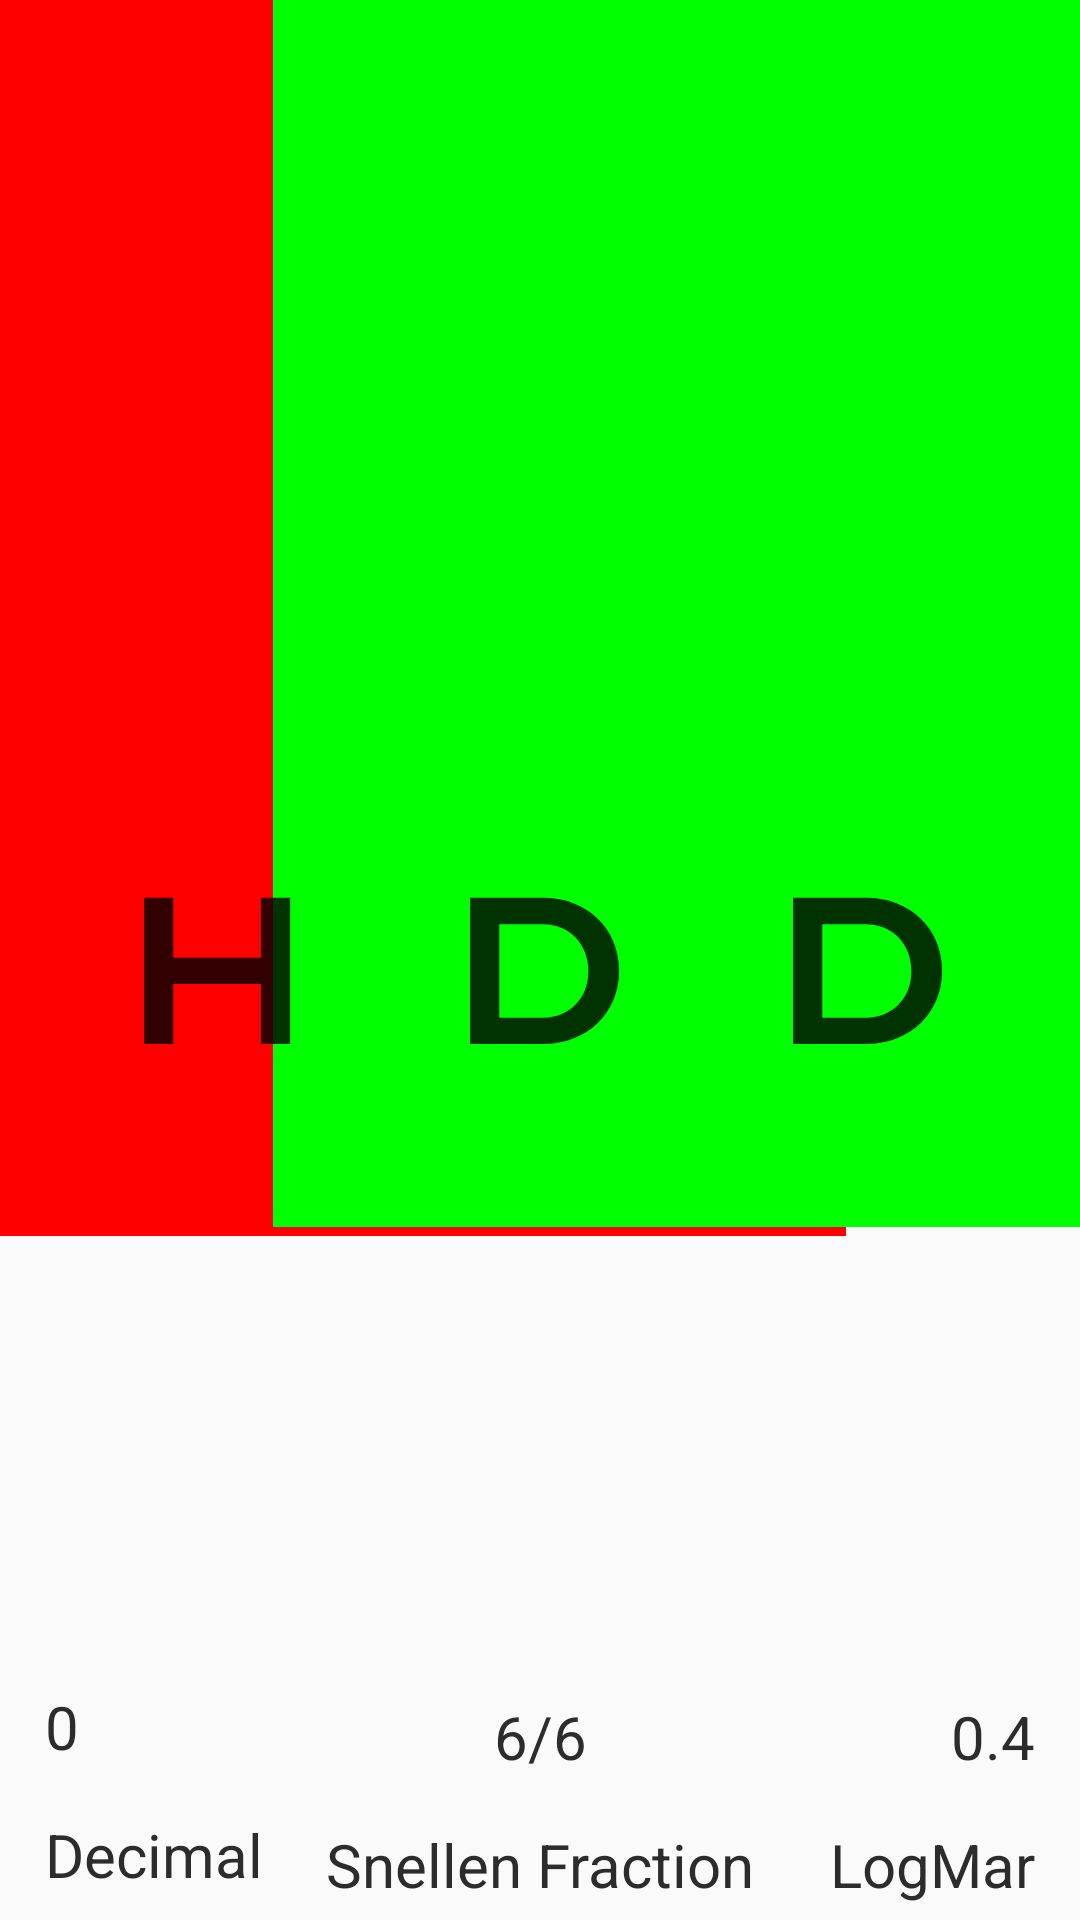

The Android layout XML behind this screen, and the referenced resources:
<!-- AndroidManifest.xml: application theme AppTheme -->
<!-- res/layout/menu_frag.xml -->
<?xml version="1.0" encoding="utf-8"?>
<androidx.constraintlayout.widget.ConstraintLayout
    xmlns:android="http://schemas.android.com/apk/res/android"
    xmlns:app="http://schemas.android.com/apk/res-auto"
    xmlns:tools="http://schemas.android.com/tools"
    android:layout_width="match_parent"
    android:layout_height="match_parent">

    <View
        android:id="@+id/redSplit"
        android:layout_width="282dp"
        android:layout_height="412dp"
        android:background="#FF0000"
        app:layout_constraintBottom_toBottomOf="parent"
        app:layout_constraintStart_toStartOf="parent"
        app:layout_constraintTop_toTopOf="parent"
        app:layout_constraintVertical_bias="0.0" />

    <View
        android:id="@+id/greenSplit"
        android:layout_width="269dp"
        android:layout_height="409dp"
        android:background="#00ff00"
        app:layout_constraintBottom_toBottomOf="parent"
        app:layout_constraintEnd_toEndOf="parent"
        app:layout_constraintTop_toTopOf="parent"
        app:layout_constraintVertical_bias="0.0" />

    <TextView
        android:id="@+id/snellenFractionValue"
        android:layout_width="wrap_content"
        android:layout_height="wrap_content"
        android:text="6/6"
        android:textColor="#2C2C2C"
        android:textSize="20sp"
        app:layout_constraintBottom_toTopOf="@+id/SnellenLabel"
        app:layout_constraintEnd_toEndOf="@+id/SnellenLabel"
        app:layout_constraintHorizontal_bias="0.5"
        app:layout_constraintStart_toStartOf="@+id/SnellenLabel"
        app:layout_constraintTop_toTopOf="parent"
        app:layout_constraintVertical_bias="0.973" />

    <TextView
        android:id="@+id/logMarValue"
        android:layout_width="wrap_content"
        android:layout_height="wrap_content"
        android:text="0.4"
        android:textAlignment="textEnd"
        android:textColor="#2C2C2C"
        android:textSize="20sp"
        app:layout_constraintBottom_toTopOf="@+id/LogMarLabel"
        app:layout_constraintEnd_toEndOf="@+id/LogMarLabel"
        app:layout_constraintHorizontal_bias="1.0"
        app:layout_constraintStart_toStartOf="@+id/LogMarLabel"
        app:layout_constraintTop_toTopOf="parent"
        app:layout_constraintVertical_bias="0.973" />

    <TextView
        android:id="@+id/decimalValue"
        android:layout_width="wrap_content"
        android:layout_height="wrap_content"
        android:text="0"
        android:textAlignment="textEnd"
        android:textColor="#2C2C2C"
        android:textSize="20sp"
        app:layout_constraintBottom_toTopOf="@+id/decimalLabel"
        app:layout_constraintEnd_toEndOf="@+id/decimalLabel"
        app:layout_constraintHorizontal_bias="0.0"
        app:layout_constraintStart_toStartOf="@+id/decimalLabel"
        app:layout_constraintTop_toTopOf="parent"
        app:layout_constraintVertical_bias="0.973" />

    <TextView
        android:id="@+id/SnellenLabel"
        android:layout_width="wrap_content"
        android:layout_height="wrap_content"
        android:layout_marginBottom="5dp"
        android:text="Snellen Fraction"
        android:textColor="#2C2C2C"
        android:textSize="20sp"
        app:layout_constraintBottom_toBottomOf="parent"
        app:layout_constraintEnd_toEndOf="parent"
        app:layout_constraintStart_toStartOf="parent"
        app:layout_constraintTop_toTopOf="parent"
        app:layout_constraintVertical_bias="1.0" />

    <TextView
        android:id="@+id/LogMarLabel"
        android:layout_width="wrap_content"
        android:layout_height="wrap_content"
        android:layout_marginEnd="15dp"
        android:text="LogMar"
        android:textAlignment="textEnd"
        android:textColor="#2C2C2C"
        android:textSize="20sp"
        app:layout_constraintBottom_toBottomOf="@+id/SnellenLabel"
        app:layout_constraintEnd_toEndOf="parent"
        app:layout_constraintHorizontal_bias="1.0"
        app:layout_constraintStart_toEndOf="@+id/SnellenLabel"
        app:layout_constraintTop_toBottomOf="@+id/snellenFractionValue"
        app:layout_constraintVertical_bias="1.0" />

    <ImageView
        android:id="@+id/letter1"
        android:layout_width="15.0mm"
        android:layout_height="15.0mm"
        android:layout_marginEnd="20dp"
        app:layout_constraintBottom_toBottomOf="@+id/letter2"
        app:layout_constraintEnd_toStartOf="@+id/letter2"
        app:layout_constraintTop_toTopOf="@+id/letter2"
        app:layout_constraintVertical_bias="0.501"
        app:srcCompat="@drawable/d_letter" />

    <ImageView
        android:id="@+id/letter2"
        android:layout_width="15.0mm"
        android:layout_height="15.0mm"
        android:layout_marginEnd="20dp"
        app:layout_constraintBottom_toBottomOf="@+id/letter3"
        app:layout_constraintEnd_toStartOf="@+id/letter3"
        app:layout_constraintTop_toTopOf="@+id/letter3"
        app:layout_constraintVertical_bias="0.501"
        app:srcCompat="@drawable/h_letter" />

    <ImageView
        android:id="@+id/letter3"
        android:layout_width="15.0mm"
        android:layout_height="15.0mm"
        app:layout_constraintBottom_toBottomOf="@+id/SnellenLabel"
        app:layout_constraintEnd_toEndOf="parent"
        app:layout_constraintStart_toStartOf="parent"
        app:layout_constraintTop_toTopOf="parent"
        app:layout_constraintVertical_bias="0.52"
        app:srcCompat="@drawable/d_letter" />

    <ImageView
        android:id="@+id/letter4"
        android:layout_width="15.0mm"
        android:layout_height="15.0mm"
        android:layout_marginStart="20dp"
        app:layout_constraintBottom_toBottomOf="@+id/letter3"
        app:layout_constraintStart_toEndOf="@+id/letter3"
        app:layout_constraintTop_toTopOf="@+id/letter3"
        app:layout_constraintVertical_bias="0.501"
        app:srcCompat="@drawable/d_letter" />

    <ImageView
        android:id="@+id/letter5"
        android:layout_width="15.0mm"
        android:layout_height="15.0mm"
        android:layout_marginStart="20dp"
        app:layout_constraintBottom_toBottomOf="@+id/letter4"
        app:layout_constraintStart_toEndOf="@+id/letter4"
        app:layout_constraintTop_toTopOf="@+id/letter4"
        app:layout_constraintVertical_bias="0.501"
        app:srcCompat="@drawable/d_letter" />

    <TextView
        android:id="@+id/decimalLabel"
        android:layout_width="wrap_content"
        android:layout_height="wrap_content"
        android:layout_marginStart="15dp"
        android:text="Decimal"
        android:textAlignment="textEnd"
        android:textColor="#2C2C2C"
        android:textSize="20sp"
        app:layout_constraintBottom_toBottomOf="@+id/SnellenLabel"
        app:layout_constraintEnd_toStartOf="@+id/SnellenLabel"
        app:layout_constraintHorizontal_bias="0.0"
        app:layout_constraintStart_toStartOf="parent"
        app:layout_constraintTop_toBottomOf="@+id/snellenFractionValue"
        app:layout_constraintVertical_bias="0.78" />

</androidx.constraintlayout.widget.ConstraintLayout>
<!-- resources referenced by this layout -->
<resources>
  <!-- drawable d_letter (drawable-anydpi) -->
  <?xml version="1.0" encoding="utf-8"?>
  <vector xmlns:android="http://schemas.android.com/apk/res/android"
      android:width="24dp"
      android:height="24dp"
      android:viewportWidth="24"
      android:viewportHeight="24"
      android:tint="#000000">
    <group android:scaleX="0.1851851"
        android:scaleY="0.1851851"
        android:translateX="3.5740776"
        android:translateY="-1.3333334">
      <group android:translateY="100.80003">
        <path android:pathData="M46.796875,-71.984375L10.796875,-71.984375L10.796875,-0L46.796875,-0C68.390625,-0,84.234375,-15.25,84.234375,-35.984375C84.234375,-56.875,68.390625,-71.984375,46.796875,-71.984375ZM25.1875,-59.03125L46.796875,-59.03125C59.75,-59.03125,69.109375,-49.234375,69.109375,-35.984375C69.109375,-22.59375,59.75,-12.953125,46.796875,-12.953125L25.1875,-12.953125L25.1875,-59.03125Z"
            android:fillColor="#000000"
            android:fillAlpha="0.8"/>
      </group>
    </group>
  </vector>
  <!-- drawable h_letter (drawable-anydpi) -->
  <?xml version="1.0" encoding="utf-8"?>
  <vector xmlns:android="http://schemas.android.com/apk/res/android"
      android:width="24dp"
      android:height="24dp"
      android:viewportWidth="24"
      android:viewportHeight="24"
      android:tint="#000000">
    <group android:scaleX="0.1851851"
        android:scaleY="0.1851851"
        android:translateX="3.2963"
        android:translateY="-1.3333334">
      <group android:translateY="100.80003">
        <path android:pathData="M25.1875,-71.984375L10.796875,-71.984375L10.796875,-0L25.1875,-0L25.1875,-29.515625L68.390625,-29.515625L68.390625,-0L82.796875,-0L82.796875,-71.984375L68.390625,-71.984375L68.390625,-42.46875L25.1875,-42.46875L25.1875,-71.984375Z"
            android:fillColor="#000000"
            android:fillAlpha="0.8"/>
      </group>
    </group>
  </vector>
  <style name="AppTheme" parent="Theme.AppCompat.Light.NoActionBar">
          
          <item name="colorPrimary">@color/colorPrimary</item>
          <item name="colorPrimaryDark">@color/colorPrimaryDark</item>
          <item name="colorAccent">#314d5c</item>
          <item name="android:spinnerDropDownItemStyle">@style/centerSpinner</item>
          <item name="android:alertDialogTheme">@style/dialogStyle</item>
      </style>
  <color name="colorPrimary">#6200EE</color>
  <color name="colorPrimaryDark">#3700B3</color>
  <style name="centerSpinner">
          <item name="android:gravity">center</item>
          <item name="android:textAlignment">center</item>
      </style>
  <style name="dialogStyle" parent="Theme.AppCompat.Light.Dialog.Alert">
          <item name="colorAccent">#314d5c</item>
          <item name="windowMinWidthMajor">20%</item>
          <item name="windowMinWidthMinor">20%</item>
      </style>
</resources>
